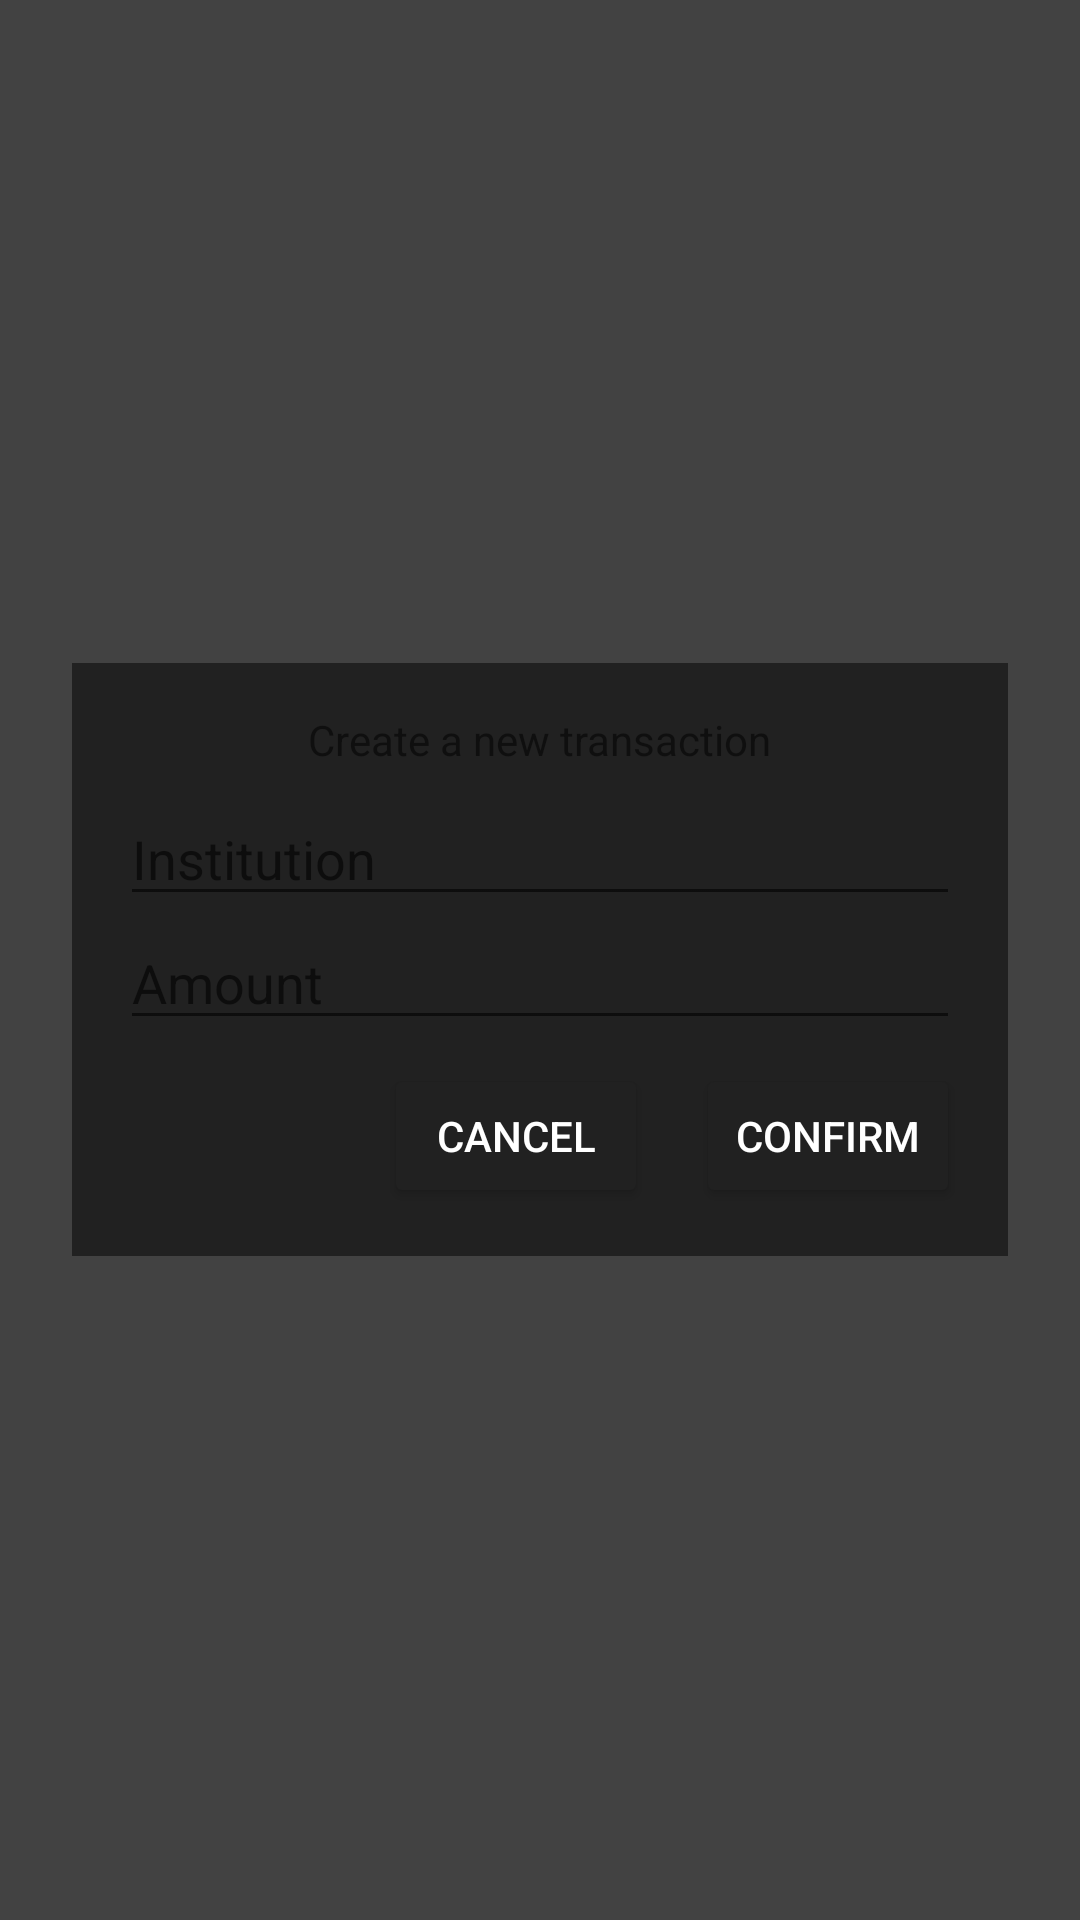

Write the Android layout XML for this screen, with the resource values it uses.
<!-- AndroidManifest.xml: application theme Theme.ProjetoBloco -->
<!-- res/layout/activity_transaction_form.xml -->
<?xml version="1.0" encoding="utf-8"?>
<LinearLayout xmlns:android="http://schemas.android.com/apk/res/android"
    xmlns:app="http://schemas.android.com/apk/res-auto"
    xmlns:tools="http://schemas.android.com/tools"
    android:layout_width="match_parent"
    android:layout_height="match_parent"
    android:background="@color/background"
    android:padding="24dp"
    tools:context=".TransactionForm"
    android:orientation="vertical"
    android:gravity="center">

    <LinearLayout
        android:layout_width="match_parent"
        android:layout_height="wrap_content"
        android:background="@color/background_dark"
        android:orientation="vertical"
        android:padding="16dp"
        android:gravity="center">

        <TextView
            android:layout_width="wrap_content"
            android:layout_height="wrap_content"
            android:layout_marginBottom="8dp"
            android:text="@string/transaction_form_header" />

        <EditText
            android:hint="@string/institution_form_hint"
            android:id="@+id/institution_et"
            android:layout_width="match_parent"
            android:layout_height="wrap_content"
            android:inputType="text"
            android:textColorHighlight="@color/green"
            android:autofillHints="name" />

        <EditText
            android:hint="@string/amount_form_hint"
            android:id="@+id/amount_et"
            android:layout_width="match_parent"
            android:layout_height="wrap_content"
            android:inputType="number"
            android:textColorHighlight="@color/green" />

        <LinearLayout
            android:layout_width="wrap_content"
            android:layout_height="wrap_content"
            android:orientation="horizontal"
            android:layout_marginTop="8dp"
            android:layout_gravity="end">
            <Button
                android:id="@+id/cancel_button"
                android:layout_width="wrap_content"
                android:layout_height="wrap_content"
                android:backgroundTint="@color/background_dark"
                android:layout_marginEnd="16dp"
                android:textColor="@color/white"
                android:text="@string/transaction_form_cancel_button"/>

            <Button
                android:id="@+id/confirm_button"
                android:layout_width="wrap_content"
                android:layout_height="wrap_content"
                android:textColor="@color/white"
                android:backgroundTint="@color/background_dark"
                android:text="@string/transaction_form_confirm_button"/>
        </LinearLayout>
    </LinearLayout>
</LinearLayout>
<!-- resources referenced by this layout -->
<resources>
  <color name="background">#424242</color>
  <color name="background_dark">#212121</color>
  <color name="green">#1EB980</color>
  <color name="white">#FFFFFFFF</color>
  <string name="amount_form_hint">Amount</string>
  <string name="institution_form_hint">Institution</string>
  <string name="transaction_form_cancel_button">Cancel</string>
  <string name="transaction_form_confirm_button">Confirm</string>
  <string name="transaction_form_header">Create a new transaction</string>
  <style name="Theme.ProjetoBloco" parent="Theme.MaterialComponents.DayNight.DarkActionBar">
          
          <item name="colorPrimary">@color/purple_500</item>
          <item name="colorPrimaryVariant">@color/purple_700</item>
          <item name="colorOnPrimary">@color/white</item>
          
          <item name="colorSecondary">@color/teal_200</item>
          <item name="colorSecondaryVariant">@color/teal_700</item>
          <item name="colorOnSecondary">@color/black</item>
          
          <item name="android:statusBarColor" tools:targetApi="l">?attr/colorPrimaryVariant</item>
          
      </style>
  <color name="black">#FF000000</color>
  <!-- not gathered from this repository: default colours our renderer supplied (Android Studio template values) -->
  <color name="purple_500">#FF6200EE</color>
  <color name="purple_700">#FF3700B3</color>
  <color name="teal_200">#FF03DAC5</color>
  <color name="teal_700">#FF018786</color>
</resources>
